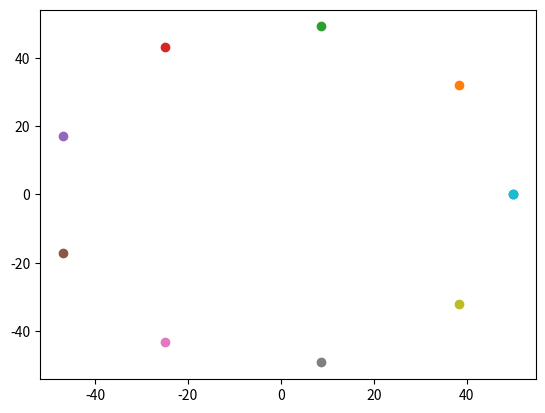

Python code for this plot:
import numpy as np
import matplotlib.pyplot as plt



class particle:
    
    def __init__(self, initialX: float = 0, initialY: float = 0, initialZ: float = 0):
        
        self.positionVec = [initialX, initialY, initialZ]
        self.velocityVec = [0,0,0]
        self.accelVec = [0,0,0]
        
    def update_velocity():
        pass
    
    def update_position():
        pass

class force:
    
    def calc_force(particle: particle, particles: list[particle]) -> list[float]:
        pass

class clump:
    
    def __init__(self, size: int = 10, shape: str = 'circle', radius = 50, insertDistance = 10, initial_peturbation: force = None, peturbation: force = None):
        
        self.particles = []
        self.insertDistance = insertDistance
        self.place_particles(size, shape, radius)
        pass
    
    def place_particles(self, size: int, shape: str, radius: float):
        
        # basic version places particles in a circle only
        locations = np.linspace(0,2*3.14159,size)
        
        for i in range(size):
            self.particles.append(
                particle(
                    initialX= radius*np.cos(locations[i]),
                    initialY= radius*np.sin(locations[i])
                )
            )
    
    def update(self):
        
        # calculate all force vectors
        
        for i in range(len(self.particles)):
            pass
            # calculate respulsive force
            # repulsive force will be calculated against ALL particles
            
            
            # calculate attractive force
            # attractive force will only be calculated on two nearest list neighbors
            
            
            # calculate peturbation
            
        
        # update positions based on force
        
        
        # insert
        
        
        
        
        
        pass
    
    def insert(self):
        
        i = 0
        
        while i < len(self.particles):
            
            # if evaluating i = 1, and requires insert, inserted at i = 2. Next loop iterates with i = 2 against i = 3 which was
            # previous i =2 particle. No particles are skipped.
            
        
            diff = np.array(self.particles[i+1]) - np.array(self.particles[i])
            mag = np.linalg.norm(diff)
            
            if mag > self.insertDistance:
                
                newParticle = self.particles[i]
        
            
            # if l2 norm of difference between vectors higher than threshold add particle
            pass
            
            
    def initial_peturbation(self):
        pass
    
    def peturbation_function(self):
        pass
    
    def draw(self):
        
        for particle in self.particles:
            plt.plot(particle.positionVec[0],particle.positionVec[1], marker='o')
        
        plt.show()
        

if __name__ == "__main__":
    
    cl = clump()
    cl.draw()
